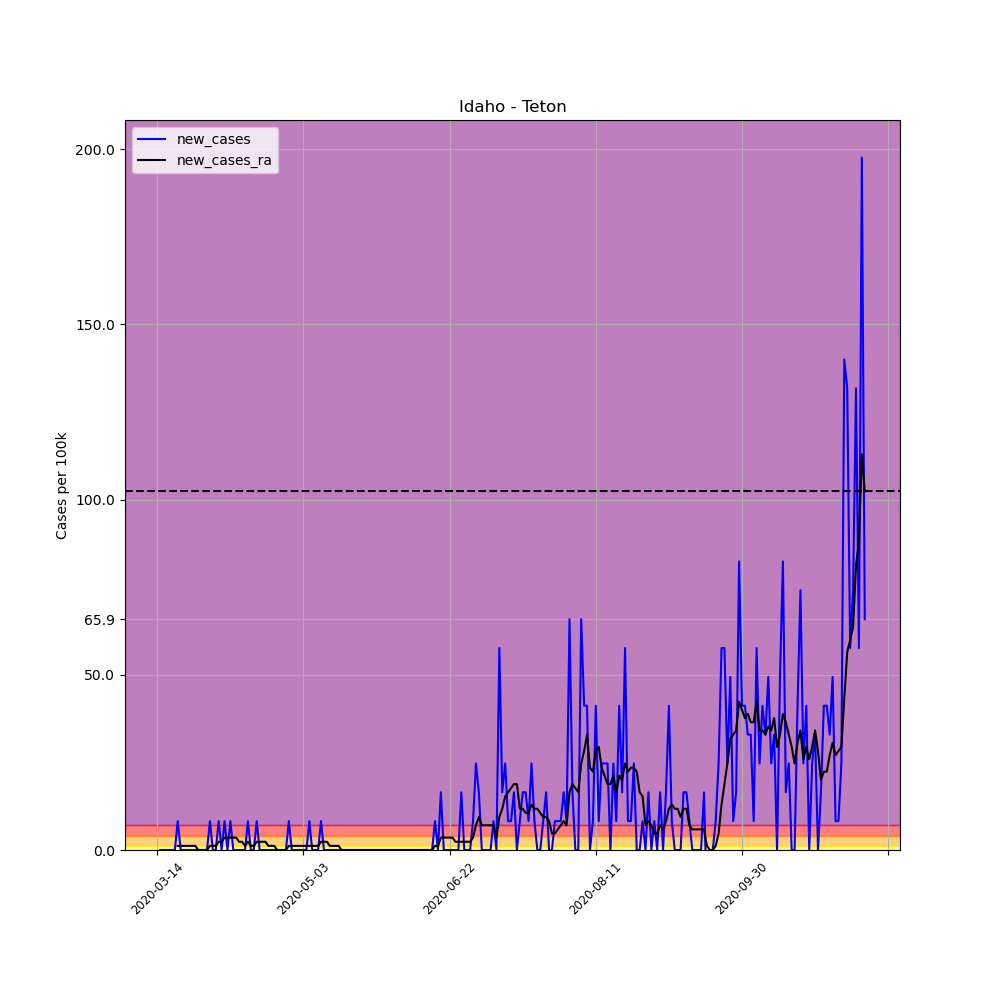

Source data for this figure (header and first rows):
, date, county, state, fips, cases, deaths, COUNTY, STNAME, CTYNAME, POPESTIMATE2019, per_100k, per_100k_ra, new_cases, new_cases_ra
79663, 2020-03-14, Teton, Idaho, 16081, 1, 0, 81, Idaho, Teton, 12142, 8.236, , , 
79664, 2020-03-15, Teton, Idaho, 16081, 1, 0, 81, Idaho, Teton, 12142, 8.236, , 0.0, 
79665, 2020-03-16, Teton, Idaho, 16081, 1, 0, 81, Idaho, Teton, 12142, 8.236, , 0.0, 
79666, 2020-03-17, Teton, Idaho, 16081, 1, 0, 81, Idaho, Teton, 12142, 8.236, , 0.0, 
79667, 2020-03-18, Teton, Idaho, 16081, 1, 0, 81, Idaho, Teton, 12142, 8.236, , 0.0, 
79668, 2020-03-19, Teton, Idaho, 16081, 1, 0, 81, Idaho, Teton, 12142, 8.236, , 0.0, 
79669, 2020-03-20, Teton, Idaho, 16081, 1, 0, 81, Idaho, Teton, 12142, 8.236, 8.236, 0.0, 
79670, 2020-03-21, Teton, Idaho, 16081, 2, 0, 81, Idaho, Teton, 12142, 16.47, 9.412, 8.236, 1.177
79671, 2020-03-22, Teton, Idaho, 16081, 2, 0, 81, Idaho, Teton, 12142, 16.47, 10.59, 0.0, 1.177
79672, 2020-03-23, Teton, Idaho, 16081, 2, 0, 81, Idaho, Teton, 12142, 16.47, 11.77, 0.0, 1.177
79673, 2020-03-24, Teton, Idaho, 16081, 2, 0, 81, Idaho, Teton, 12142, 16.47, 12.94, 0.0, 1.177
79674, 2020-03-25, Teton, Idaho, 16081, 2, 0, 81, Idaho, Teton, 12142, 16.47, 14.12, 0.0, 1.177
79675, 2020-03-26, Teton, Idaho, 16081, 2, 0, 81, Idaho, Teton, 12142, 16.47, 15.3, 0.0, 1.177
79676, 2020-03-27, Teton, Idaho, 16081, 2, 0, 81, Idaho, Teton, 12142, 16.47, 16.47, 0.0, 1.177
79677, 2020-03-28, Teton, Idaho, 16081, 2, 0, 81, Idaho, Teton, 12142, 16.47, 16.47, 0.0, 0.0
79678, 2020-03-29, Teton, Idaho, 16081, 2, 0, 81, Idaho, Teton, 12142, 16.47, 16.47, 0.0, 0.0
79679, 2020-03-30, Teton, Idaho, 16081, 2, 0, 81, Idaho, Teton, 12142, 16.47, 16.47, 0.0, 0.0
79680, 2020-03-31, Teton, Idaho, 16081, 2, 0, 81, Idaho, Teton, 12142, 16.47, 16.47, 0.0, 0.0
79681, 2020-04-01, Teton, Idaho, 16081, 3, 0, 81, Idaho, Teton, 12142, 24.71, 17.65, 8.236, 1.177
79682, 2020-04-02, Teton, Idaho, 16081, 3, 0, 81, Idaho, Teton, 12142, 24.71, 18.82, 0.0, 1.177
79683, 2020-04-03, Teton, Idaho, 16081, 3, 0, 81, Idaho, Teton, 12142, 24.71, 20, 0.0, 1.177
79684, 2020-04-04, Teton, Idaho, 16081, 4, 0, 81, Idaho, Teton, 12142, 32.94, 22.35, 8.236, 2.353
79685, 2020-04-05, Teton, Idaho, 16081, 4, 0, 81, Idaho, Teton, 12142, 32.94, 24.71, 0.0, 2.353
79686, 2020-04-06, Teton, Idaho, 16081, 5, 0, 81, Idaho, Teton, 12142, 41.18, 28.24, 8.236, 3.53
79687, 2020-04-07, Teton, Idaho, 16081, 5, 0, 81, Idaho, Teton, 12142, 41.18, 31.77, 0.0, 3.53
79688, 2020-04-08, Teton, Idaho, 16081, 6, 0, 81, Idaho, Teton, 12142, 49.42, 35.3, 8.236, 3.53
79689, 2020-04-09, Teton, Idaho, 16081, 6, 0, 81, Idaho, Teton, 12142, 49.42, 38.83, 0.0, 3.53
79690, 2020-04-10, Teton, Idaho, 16081, 6, 0, 81, Idaho, Teton, 12142, 49.42, 42.36, 0.0, 3.53
79691, 2020-04-11, Teton, Idaho, 16081, 6, 0, 81, Idaho, Teton, 12142, 49.42, 44.71, 0.0, 2.353
79692, 2020-04-12, Teton, Idaho, 16081, 6, 0, 81, Idaho, Teton, 12142, 49.42, 47.06, 0.0, 2.353
79693, 2020-04-13, Teton, Idaho, 16081, 6, 0, 81, Idaho, Teton, 12142, 49.42, 48.24, 0.0, 1.177
79694, 2020-04-14, Teton, Idaho, 16081, 7, 0, 81, Idaho, Teton, 12142, 57.65, 50.59, 8.236, 2.353
79695, 2020-04-15, Teton, Idaho, 16081, 7, 0, 81, Idaho, Teton, 12142, 57.65, 51.77, 0.0, 1.177
79696, 2020-04-16, Teton, Idaho, 16081, 7, 0, 81, Idaho, Teton, 12142, 57.65, 52.94, 0.0, 1.177
79697, 2020-04-17, Teton, Idaho, 16081, 8, 0, 81, Idaho, Teton, 12142, 65.89, 55.3, 8.236, 2.353
79698, 2020-04-18, Teton, Idaho, 16081, 8, 0, 81, Idaho, Teton, 12142, 65.89, 57.65, 0.0, 2.353
79699, 2020-04-19, Teton, Idaho, 16081, 8, 0, 81, Idaho, Teton, 12142, 65.89, 60, 0.0, 2.353
79700, 2020-04-20, Teton, Idaho, 16081, 8, 0, 81, Idaho, Teton, 12142, 65.89, 62.36, 0.0, 2.353
79701, 2020-04-21, Teton, Idaho, 16081, 8, 0, 81, Idaho, Teton, 12142, 65.89, 63.53, 0.0, 1.177
79702, 2020-04-22, Teton, Idaho, 16081, 8, 0, 81, Idaho, Teton, 12142, 65.89, 64.71, 0.0, 1.177
79703, 2020-04-23, Teton, Idaho, 16081, 8, 0, 81, Idaho, Teton, 12142, 65.89, 65.89, 0.0, 1.177
79704, 2020-04-24, Teton, Idaho, 16081, 8, 0, 81, Idaho, Teton, 12142, 65.89, 65.89, 0.0, 0.0
79705, 2020-04-25, Teton, Idaho, 16081, 8, 0, 81, Idaho, Teton, 12142, 65.89, 65.89, 0.0, 0.0
79706, 2020-04-26, Teton, Idaho, 16081, 8, 0, 81, Idaho, Teton, 12142, 65.89, 65.89, 0.0, 0.0
79707, 2020-04-27, Teton, Idaho, 16081, 8, 0, 81, Idaho, Teton, 12142, 65.89, 65.89, 0.0, 0.0
79708, 2020-04-28, Teton, Idaho, 16081, 9, 0, 81, Idaho, Teton, 12142, 74.12, 67.06, 8.236, 1.177
79709, 2020-04-29, Teton, Idaho, 16081, 9, 0, 81, Idaho, Teton, 12142, 74.12, 68.24, 0.0, 1.177
79710, 2020-04-30, Teton, Idaho, 16081, 9, 0, 81, Idaho, Teton, 12142, 74.12, 69.42, 0.0, 1.177
79711, 2020-05-01, Teton, Idaho, 16081, 9, 0, 81, Idaho, Teton, 12142, 74.12, 70.59, 0.0, 1.177
79712, 2020-05-02, Teton, Idaho, 16081, 9, 0, 81, Idaho, Teton, 12142, 74.12, 71.77, 0.0, 1.177
79713, 2020-05-03, Teton, Idaho, 16081, 9, 0, 81, Idaho, Teton, 12142, 74.12, 72.95, 0.0, 1.177
79714, 2020-05-04, Teton, Idaho, 16081, 9, 0, 81, Idaho, Teton, 12142, 74.12, 74.12, 0.0, 1.177
79715, 2020-05-05, Teton, Idaho, 16081, 10, 0, 81, Idaho, Teton, 12142, 82.36, 75.3, 8.236, 1.177
79716, 2020-05-06, Teton, Idaho, 16081, 10, 0, 81, Idaho, Teton, 12142, 82.36, 76.48, 0.0, 1.177
79717, 2020-05-07, Teton, Idaho, 16081, 10, 0, 81, Idaho, Teton, 12142, 82.36, 77.65, 0.0, 1.177
79718, 2020-05-08, Teton, Idaho, 16081, 10, 0, 81, Idaho, Teton, 12142, 82.36, 78.83, 0.0, 1.177
79719, 2020-05-09, Teton, Idaho, 16081, 11, 0, 81, Idaho, Teton, 12142, 90.59, 81.18, 8.236, 2.353
79720, 2020-05-10, Teton, Idaho, 16081, 11, 0, 81, Idaho, Teton, 12142, 90.59, 83.54, 0.0, 2.353
79721, 2020-05-11, Teton, Idaho, 16081, 11, 0, 81, Idaho, Teton, 12142, 90.59, 85.89, 0.0, 2.353
79722, 2020-05-12, Teton, Idaho, 16081, 11, 0, 81, Idaho, Teton, 12142, 90.59, 87.06, 0.0, 1.177
... 183 more rows
